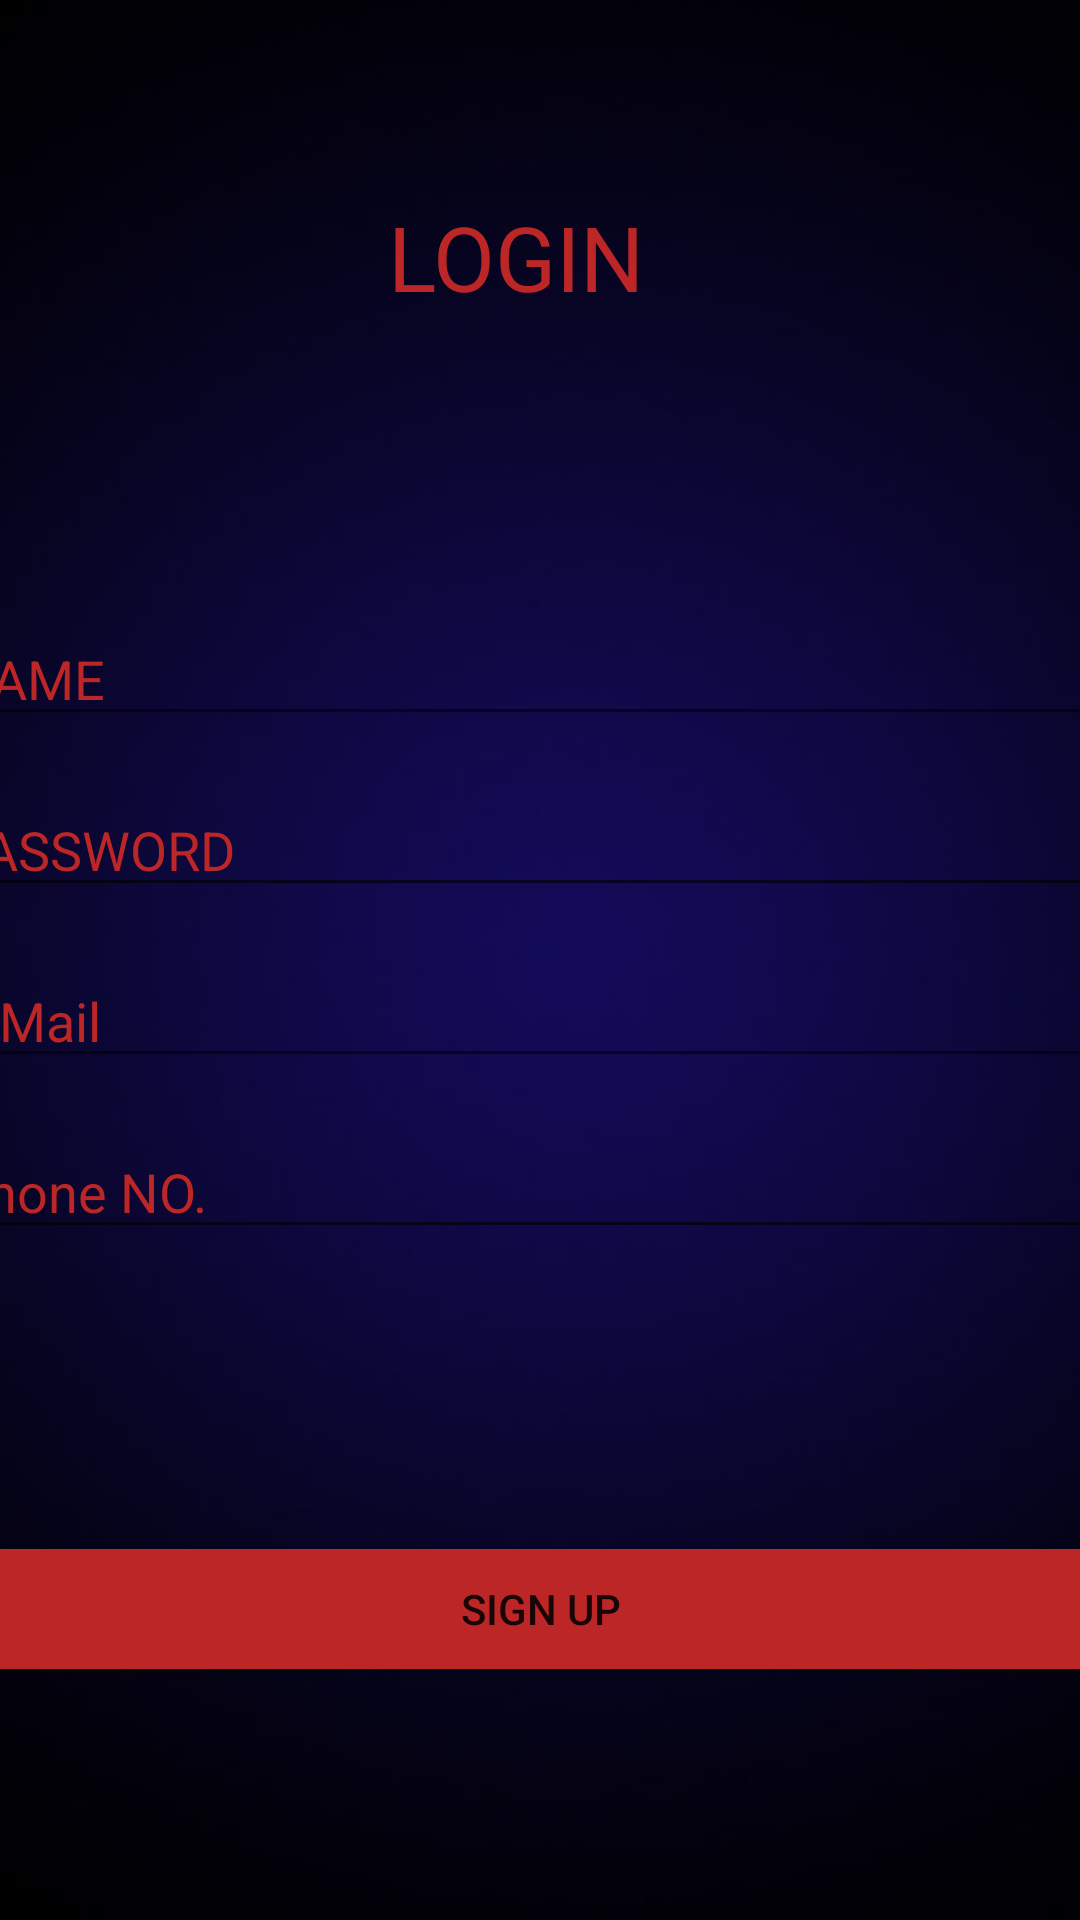

This screen was rendered from an Android layout file. Write that file and the resources it references.
<!-- AndroidManifest.xml: application theme AppTheme -->
<!-- res/layout/activity_main.xml -->
<?xml version="1.0" encoding="utf-8"?>
<androidx.constraintlayout.widget.ConstraintLayout xmlns:android="http://schemas.android.com/apk/res/android"
    xmlns:app="http://schemas.android.com/apk/res-auto"
    xmlns:tools="http://schemas.android.com/tools"
    android:layout_width="match_parent"
    android:layout_height="match_parent"
    android:background="@drawable/b_bg"
    tools:context=".MainActivity">

    <TextView
        android:id="@+id/textView"
        android:layout_width="100dp"
        android:layout_height="40dp"
        android:text="LOGIN"
        android:textColor="@color/colorAccent"
        android:textColorHint="@android:color/background_light"
        android:textSize="30sp"
        app:layout_constraintBottom_toBottomOf="parent"
        app:layout_constraintEnd_toEndOf="parent"
        app:layout_constraintHorizontal_bias="0.498"
        app:layout_constraintStart_toStartOf="parent"
        app:layout_constraintTop_toTopOf="parent"
        app:layout_constraintVertical_bias="0.109" />

    <EditText
        android:id="@+id/editText"
        android:layout_width="400dp"
        android:layout_height="40dp"
        android:layout_marginTop="100dp"
        android:ems="10"
        android:hint="NAME"
        android:inputType="textPersonName"
        android:textColor="@color/colorAccent"
        android:textColorHint="@color/colorAccent"
        app:layout_constraintEnd_toEndOf="parent"
        app:layout_constraintStart_toStartOf="parent"
        app:layout_constraintTop_toBottomOf="@+id/textView" />

    <EditText
        android:id="@+id/editText2"
        android:layout_width="400dp"
        android:layout_height="40dp"
        android:layout_marginTop="17dp"
        android:ems="10"
        android:hint="PASSWORD"
        android:inputType="textPassword"
        android:textColor="@color/colorAccent"
        android:textColorHint="@color/colorAccent"
        app:layout_constraintEnd_toEndOf="parent"
        app:layout_constraintStart_toStartOf="parent"
        app:layout_constraintTop_toBottomOf="@+id/editText" />

    <EditText
        android:id="@+id/editText3"
        android:layout_width="400dp"
        android:layout_height="40dp"
        android:layout_marginTop="17dp"
        android:ems="10"
        android:hint="E-Mail"
        android:inputType="textEmailAddress"
        android:textColor="@color/colorAccent"
        android:textColorHint="@color/colorAccent"
        app:layout_constraintEnd_toEndOf="parent"
        app:layout_constraintStart_toStartOf="parent"
        app:layout_constraintTop_toBottomOf="@+id/editText2" />

    <EditText
        android:id="@+id/editText4"
        android:layout_width="400dp"
        android:layout_height="40dp"
        android:layout_marginTop="17dp"
        android:ems="10"
        android:hint="Phone NO."
        android:inputType="phone"
        android:textColor="@color/colorAccent"
        android:textColorHint="@color/colorAccent"
        app:layout_constraintEnd_toEndOf="parent"
        app:layout_constraintStart_toStartOf="parent"
        app:layout_constraintTop_toBottomOf="@+id/editText3" />

    <Button
        android:id="@+id/button"
        android:layout_width="400dp"
        android:layout_height="40dp"
        android:layout_marginTop="100dp"
        android:background="@color/colorAccent"
        android:text="Sign Up"
        app:layout_constraintEnd_toEndOf="parent"
        app:layout_constraintStart_toStartOf="parent"
        app:layout_constraintTop_toBottomOf="@+id/editText4" />
</androidx.constraintlayout.widget.ConstraintLayout>
<!-- resources referenced by this layout -->
<resources>
  <color name="colorAccent">#BD2626</color>
  <!-- drawable b_bg: jpg bitmap (drawable-v24, 12227 bytes) -->
  <style name="AppTheme" parent="Theme.AppCompat.Light.DarkActionBar">
  
          
          
     </style>
</resources>
